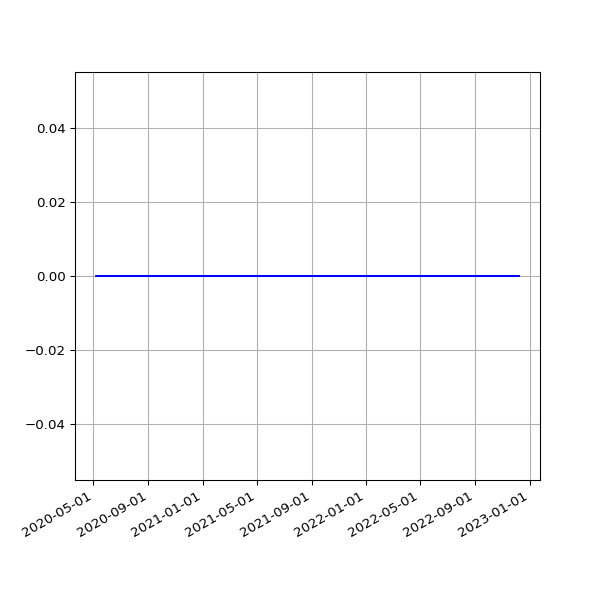

Source data for this figure (header and first rows):
date, value
2020-05-07 04:37:12 +0000, 0
2020-05-07 14:55:14 +0100, 0
2020-05-08 04:36:10 +0000, 0
2020-05-08 14:58:51 +0100, 0
2020-05-09 04:24:36 +0000, 0
2020-05-09 14:53:31 +0100, 0
2020-05-10 04:22:37 +0000, 0
2020-05-10 14:57:50 +0100, 0
2020-05-11 04:18:05 +0000, 0
2020-05-11 14:58:37 +0100, 0
2020-05-12 04:20:21 +0000, 0
2020-05-12 14:59:51 +0100, 0
2020-05-13 04:27:06 +0000, 0
2020-05-13 15:05:42 +0100, 0
2020-05-14 04:32:13 +0000, 0
2020-05-14 15:08:14 +0100, 0
2020-05-15 04:24:45 +0000, 0
2020-05-15 15:05:09 +0100, 0
2020-05-16 04:17:24 +0000, 0
2020-05-16 15:01:11 +0100, 0
2020-05-17 04:25:22 +0000, 0
2020-05-17 14:52:59 +0100, 0
2020-05-18 04:25:40 +0000, 0
2020-05-18 14:59:10 +0100, 0
2020-05-19 04:24:56 +0000, 0
2020-05-19 15:25:51 +0100, 0
2020-05-20 04:28:45 +0000, 0
2020-05-20 14:56:45 +0100, 0
2020-05-21 04:12:57 +0000, 0
2020-05-21 14:57:19 +0100, 0
2020-05-22 04:14:09 +0000, 0
2020-05-22 14:54:52 +0100, 0
2020-05-23 04:15:22 +0000, 0
2020-05-23 14:53:52 +0100, 0
2020-05-24 04:11:21 +0000, 0
2020-05-24 14:51:52 +0100, 0
2020-05-25 04:36:14 +0000, 0
2020-05-25 14:55:26 +0100, 0
2020-05-26 04:18:11 +0000, 0
2020-05-26 14:58:58 +0100, 0
2020-05-27 04:15:11 +0000, 0
2020-05-27 14:59:15 +0100, 0
2020-05-28 05:29:00 +0000, 0
2020-05-28 15:39:35 +0100, 0
2020-05-29 04:17:46 +0000, 0
2020-05-29 14:54:04 +0100, 0
2020-05-30 04:14:50 +0000, 0
2020-05-30 14:53:12 +0100, 0
2020-05-31 04:07:32 +0000, 0
2020-05-31 14:54:20 +0100, 0
2020-06-01 04:11:03 +0000, 0
2020-06-01 14:58:22 +0100, 0
2020-06-02 04:09:31 +0000, 0
2020-06-02 15:07:51 +0100, 0
2020-06-03 04:07:16 +0000, 0
2020-06-03 14:51:31 +0100, 0
2020-06-04 04:17:24 +0000, 0
2020-06-04 15:01:11 +0100, 0
2020-06-05 04:07:27 +0000, 0
2020-06-05 14:53:17 +0100, 0
... 1,190 more rows
